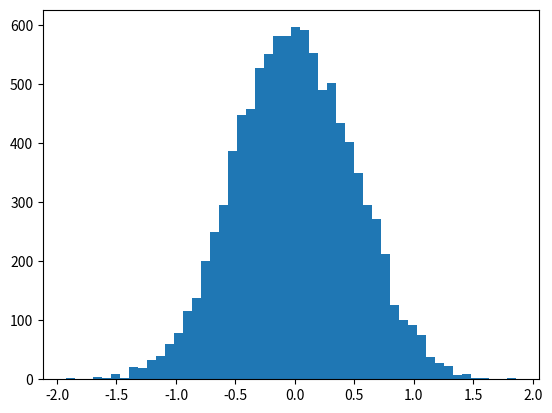

This figure's Python source:
# librería
import numpy as np
import matplotlib.pyplot as plt
%matplotlib inline

# crear numeros aleatoriamente con una distribución normal
valores = np.random.normal(0, 0.5, 10000)

plt.hist(valores, 50)
plt.show()

np.mean(valores)

np.var(valores)

import scipy.stats as sp
sp.skew(valores)

sp.kurtosis(valores)










